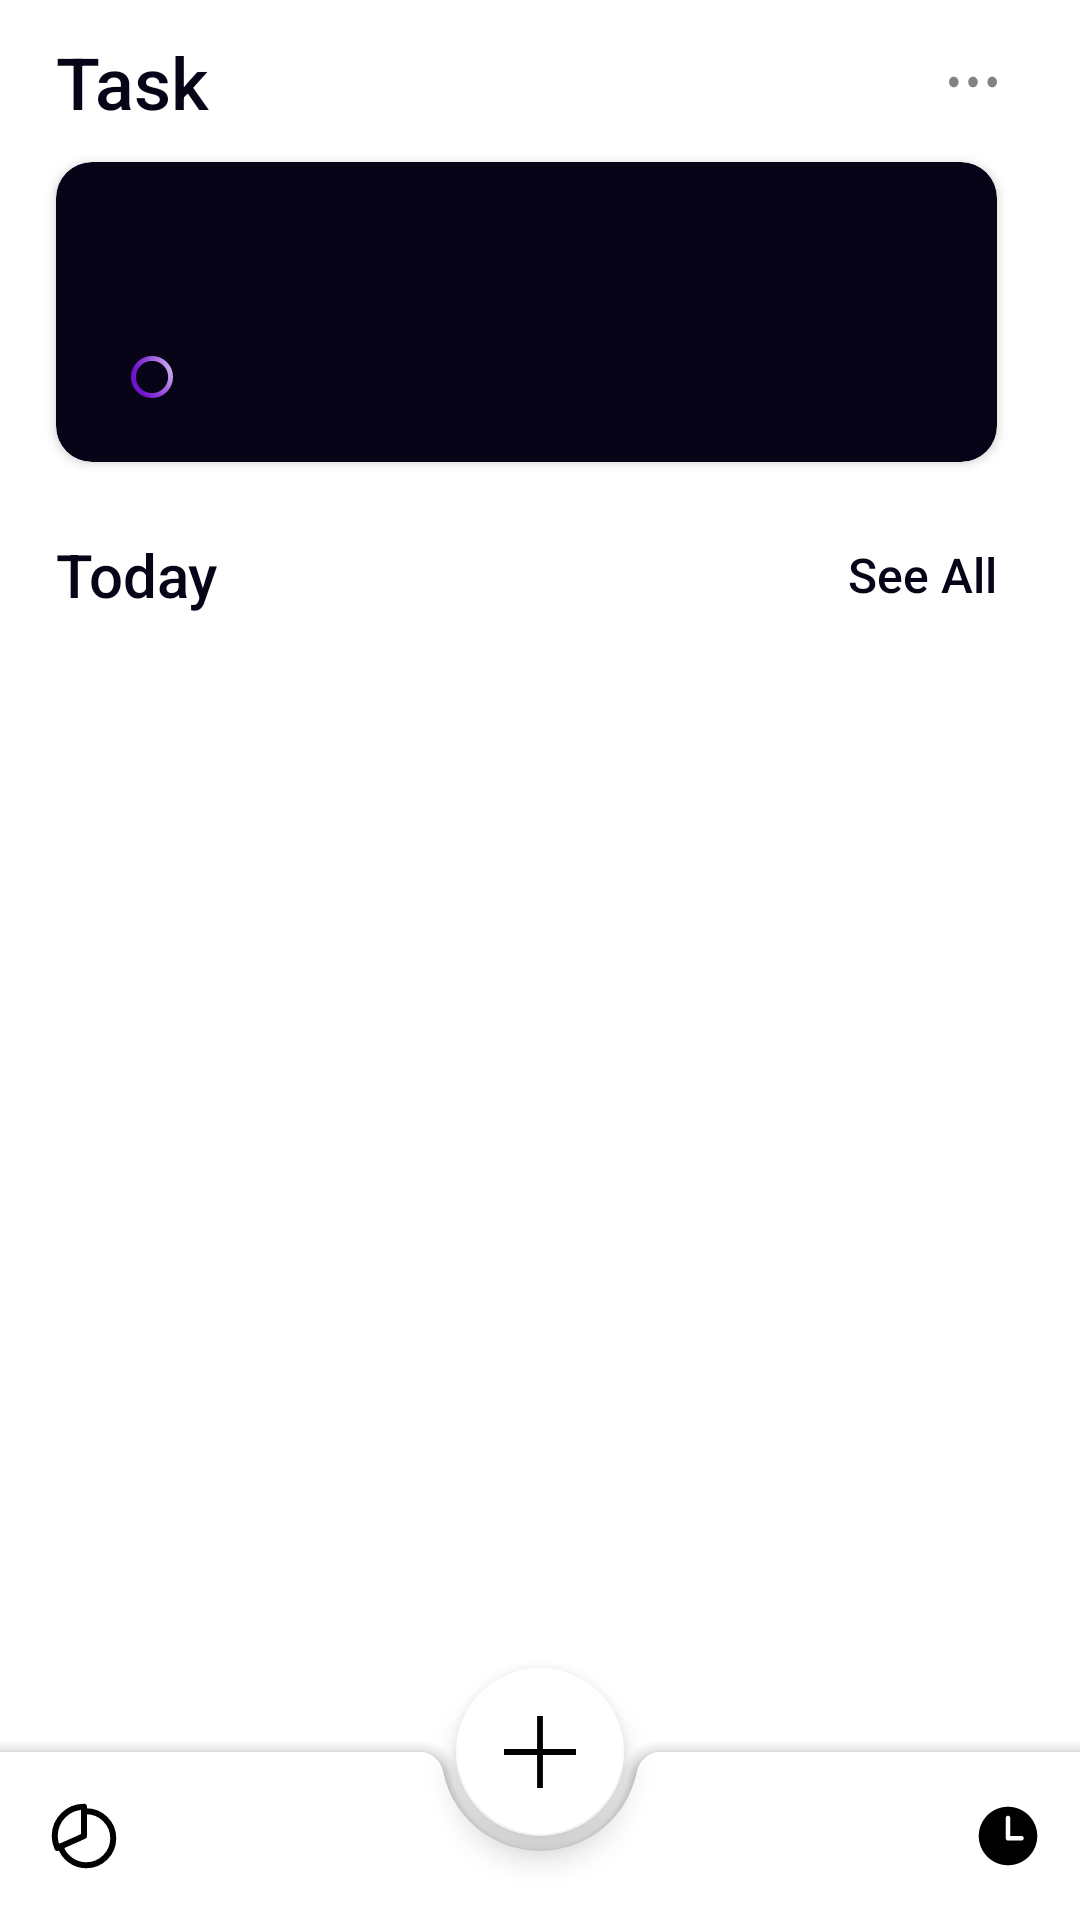

Layout XML and referenced resources for this Android screen:
<!-- AndroidManifest.xml: application theme AppTheme -->
<!-- res/layout/activity_main.xml -->
<?xml version="1.0" encoding="utf-8"?>
<androidx.coordinatorlayout.widget.CoordinatorLayout xmlns:android="http://schemas.android.com/apk/res/android"
    xmlns:app="http://schemas.android.com/apk/res-auto"
    xmlns:tools="http://schemas.android.com/tools"
    android:layout_width="match_parent"
    android:layout_height="match_parent"
    tools:context=".MainActivity">

    <androidx.constraintlayout.widget.ConstraintLayout
        android:layout_width="match_parent"
        android:layout_height="match_parent"
        >

        <com.google.android.material.textview.MaterialTextView
            android:id="@+id/materialTextView"
            android:layout_width="wrap_content"
            android:layout_height="wrap_content"
            android:fontFamily="sans-serif-medium"
            android:text="@string/task"
            android:textColor="@color/mainTextColor"
            android:textSize="24sp"
            android:textStyle="normal"
            app:layout_constraintBottom_toTopOf="@+id/materialCardView"
            app:layout_constraintEnd_toStartOf="@+id/appCompatImageView"
            app:layout_constraintHorizontal_bias="0.07"
            app:layout_constraintStart_toStartOf="parent"
            app:layout_constraintTop_toTopOf="parent" />

        <androidx.appcompat.widget.AppCompatImageView
            android:id="@+id/appCompatImageView"
            android:layout_width="16dp"
            android:layout_height="18dp"
            android:background="@drawable/ic_more"
            app:layout_constraintBottom_toBottomOf="@+id/materialTextView"
            app:layout_constraintEnd_toEndOf="parent"
            app:layout_constraintHorizontal_bias="0.92"
            app:layout_constraintStart_toStartOf="parent"
            app:layout_constraintTop_toTopOf="@+id/materialTextView" />

        <com.google.android.material.card.MaterialCardView
            android:id="@+id/materialCardView"
            android:layout_width="0dp"
            android:layout_height="100dp"
            app:cardBackgroundColor="@color/mainTextColor"
            app:cardCornerRadius="12dp"
            app:cardElevation="2dp"
            app:layout_constraintBottom_toBottomOf="parent"
            app:layout_constraintEnd_toEndOf="@+id/appCompatImageView"
            app:layout_constraintHorizontal_bias="0.43"
            app:layout_constraintStart_toStartOf="@+id/materialTextView"
            app:layout_constraintTop_toTopOf="parent"
            app:layout_constraintVertical_bias="0.100000024">

            <androidx.constraintlayout.widget.ConstraintLayout
                android:layout_width="match_parent"
                android:layout_height="match_parent">

                <com.google.android.material.textview.MaterialTextView
                    android:id="@+id/current_task_time_tv"
                    android:layout_width="wrap_content"
                    android:layout_height="wrap_content"
                    android:fontFamily="sans-serif-medium"
                    tools:text="1:00:00"
                    android:textColor="@color/white"
                    android:textSize="32sp"
                    android:textStyle="bold"
                    app:layout_constraintBottom_toBottomOf="parent"
                    app:layout_constraintEnd_toEndOf="parent"
                    app:layout_constraintHorizontal_bias="0.08"
                    app:layout_constraintStart_toStartOf="parent"
                    app:layout_constraintTop_toTopOf="parent"
                    app:layout_constraintVertical_bias="0.0" />

                <com.google.android.material.textview.MaterialTextView
                    android:id="@+id/current_task_details_tv"
                    android:layout_width="wrap_content"
                    android:layout_height="wrap_content"
                    android:fontFamily="sans-serif-medium"
                    android:textColor="@color/white"
                    android:textSize="16sp"
                    android:textStyle="bold"
                    app:layout_constraintBottom_toBottomOf="@+id/imageView"
                    app:layout_constraintEnd_toEndOf="parent"
                    app:layout_constraintHorizontal_bias="0.05"
                    app:layout_constraintStart_toEndOf="@+id/imageView"
                    app:layout_constraintTop_toTopOf="@+id/imageView"
                    app:layout_constraintVertical_bias="1.0"
                    tools:text="My Project" />

                <ImageView
                    android:contentDescription="@string/ellipse_icon"
                    android:id="@+id/imageView"
                    android:layout_width="wrap_content"
                    android:layout_height="wrap_content"
                    android:src="@drawable/ic_ellipse"
                    app:layout_constraintBottom_toBottomOf="parent"
                    app:layout_constraintEnd_toEndOf="parent"
                    app:layout_constraintHorizontal_bias="0.0"
                    app:layout_constraintStart_toStartOf="@+id/current_task_time_tv"
                    app:layout_constraintTop_toBottomOf="@+id/current_task_time_tv" />

                <ImageButton
                    android:id="@+id/imageButton"
                    android:layout_width="wrap_content"
                    android:layout_height="wrap_content"
                    android:background="@drawable/ic_right_arrow"
                    android:contentDescription="@string/go_to_current_task_timer"
                    app:layout_constraintBottom_toBottomOf="@+id/current_task_time_tv"
                    app:layout_constraintEnd_toEndOf="parent"
                    app:layout_constraintHorizontal_bias="0.88"
                    app:layout_constraintStart_toEndOf="@+id/current_task_time_tv"
                    app:layout_constraintTop_toTopOf="@+id/current_task_time_tv" />
            </androidx.constraintlayout.widget.ConstraintLayout>


        </com.google.android.material.card.MaterialCardView>

        <com.google.android.material.textview.MaterialTextView

            android:id="@+id/materialTextView3"
            android:layout_width="wrap_content"
            android:layout_height="wrap_content"
            android:layout_marginTop="24dp"
            android:fontFamily="sans-serif-medium"
            android:text="@string/today"
            android:textColor="@color/mainTextColor"
            android:textSize="20sp"
            app:layout_constraintStart_toStartOf="@+id/materialCardView"
            app:layout_constraintTop_toBottomOf="@+id/materialCardView" />

        <com.google.android.material.textview.MaterialTextView

            android:id="@+id/materialTextView2"
            android:layout_width="wrap_content"
            android:layout_height="wrap_content"
            android:fontFamily="sans-serif-medium"
            android:text="@string/see_all"
            android:textColor="@color/mainTextColor"
            android:textSize="16sp"
            app:layout_constraintBottom_toBottomOf="@+id/materialTextView3"
            app:layout_constraintEnd_toEndOf="@+id/materialCardView"
            app:layout_constraintHorizontal_bias="1.0"
            app:layout_constraintStart_toEndOf="@+id/materialTextView3"
            app:layout_constraintTop_toTopOf="@+id/materialTextView3" />

        <androidx.recyclerview.widget.RecyclerView
            android:id="@+id/tasks_rv"
            android:layout_width="0dp"
            android:layout_height="0dp"
            app:layout_constraintBottom_toBottomOf="parent"
            app:layout_constraintEnd_toEndOf="@+id/materialTextView2"
            app:layout_constraintStart_toStartOf="@+id/materialTextView3"
            app:layout_constraintTop_toBottomOf="@+id/materialTextView3"
            app:layout_constraintVertical_bias="0.0" />


    </androidx.constraintlayout.widget.ConstraintLayout>

    <com.google.android.material.bottomappbar.BottomAppBar
        android:id="@+id/bottomAppBar"
        android:layout_width="match_parent"
        android:layout_height="56dp"
        android:layout_gravity="bottom"
        app:hideOnScroll="true"
        app:menu="@menu/bottom_app_bar"
        app:navigationIcon="@drawable/ic_pie_chart" />

    <com.google.android.material.floatingactionbutton.FloatingActionButton
        android:id="@+id/floatingActionButton"
        android:layout_width="wrap_content"
        android:layout_height="wrap_content"
        android:src="@drawable/ic_add"
        app:backgroundTint="#FFFFFF"
        app:layout_anchor="@id/bottomAppBar"
        app:layout_behavior="com.google.android.material.behavior.HideBottomViewOnScrollBehavior" />

</androidx.coordinatorlayout.widget.CoordinatorLayout>
<!-- resources referenced by this layout -->
<resources>
  <color name="mainTextColor">#070417</color>
      070417
  <color name="white">#FFFFFF</color>
  <!-- drawable ic_add (drawable) -->
  <vector android:height="24dp" android:viewportHeight="495"
      android:viewportWidth="495" android:width="24dp" xmlns:android="http://schemas.android.com/apk/res/android">
      <path android:fillColor="#000000" android:pathData="M495,227.5l-227.5,0l0,-227.5l-40,0l0,227.5l-227.5,0l0,40l227.5,0l0,227.5l40,0l0,-227.5l227.5,0z"/>
  </vector>
  <!-- drawable ic_ellipse (drawable) -->
  <vector xmlns:android="http://schemas.android.com/apk/res/android"
      xmlns:aapt="http://schemas.android.com/aapt"
      android:width="14dp"
      android:height="14dp"
      android:viewportWidth="12"
      android:viewportHeight="12">
    <path
        android:pathData="M6,6m-5.3,0a5.3,5.3 0,1 1,10.6 0a5.3,5.3 0,1 1,-10.6 0"
        android:strokeWidth="1.4"
        android:fillColor="#00000000">
      <aapt:attr name="android:strokeColor">
        <gradient 
            android:gradientRadius="16.3466"
            android:centerX="17.1"
            android:centerY="1.65"
            android:type="radial">
          <item android:offset="0" android:color="#FFFFFFFF"/>
          <item android:offset="1" android:color="#FF7012CE"/>
        </gradient>
      </aapt:attr>
    </path>
  </vector>
  <!-- drawable ic_more (drawable) -->
  <vector android:height="25dp" android:viewportHeight="426.667"
      android:viewportWidth="426.667" android:width="25dp" xmlns:android="http://schemas.android.com/apk/res/android">
      <path android:fillColor="#828282" android:pathData="M42.667,213.333m-42.667,0a42.667,42.667 0,1 1,85.334 0a42.667,42.667 0,1 1,-85.334 0"/>
      <path android:fillColor="#828282" android:pathData="M213.333,213.333m-42.667,0a42.667,42.667 0,1 1,85.334 0a42.667,42.667 0,1 1,-85.334 0"/>
      <path android:fillColor="#828282" android:pathData="M384,213.333m-42.667,0a42.667,42.667 0,1 1,85.334 0a42.667,42.667 0,1 1,-85.334 0"/>
  
  
  </vector>
  <!-- drawable ic_pie_chart (drawable) -->
  <vector xmlns:android="http://schemas.android.com/apk/res/android"
      android:width="24dp"
      android:height="24dp"
      android:viewportWidth="24"
      android:viewportHeight="24">
    <path
        android:pathData="M12.0023,3.7805C12.2489,3.7602 12.4981,3.75 12.75,3.75C17.7187,3.75 21.75,7.7813 21.75,12.75C21.75,17.7188 17.7187,21.75 12.75,21.75C10.8433,21.7499 8.9859,21.1446 7.4454,20.0213C5.9048,18.8979 4.7605,17.3145 4.1775,15.4992"
        android:strokeWidth="2"
        android:fillColor="#00000000"
        android:strokeColor="#000000"
        android:strokeLineCap="round"/>
    <path
        android:pathData="M12,2.25C6.615,2.25 2.25,6.615 2.25,12C2.248,13.3731 2.537,14.7311 3.098,15.9844L12,12V2.25Z"
        android:strokeLineJoin="round"
        android:strokeWidth="2"
        android:fillColor="#00000000"
        android:strokeColor="#000000"
        android:strokeLineCap="round"/>
  </vector>
  <string name="ellipse_icon">ellipse icon</string>
  <string name="go_to_current_task_timer">go to current task timer</string>
  <string name="see_all">See All</string>
  <string name="task">Task</string>
  <string name="today">Today</string>
  <style name="AppTheme" parent="Theme.MaterialComponents.Light.NoActionBar">
          
          <item name="colorPrimary">@color/colorPrimary</item>
          <item name="colorPrimaryDark">@color/colorPrimaryDark</item>
          <item name="colorAccent">@color/colorAccent</item>
      </style>
  <color name="colorPrimary">#6200EE</color>
  <color name="colorPrimaryDark">#B1ACAC</color>
  <color name="colorAccent">#FD5B71</color>
</resources>
